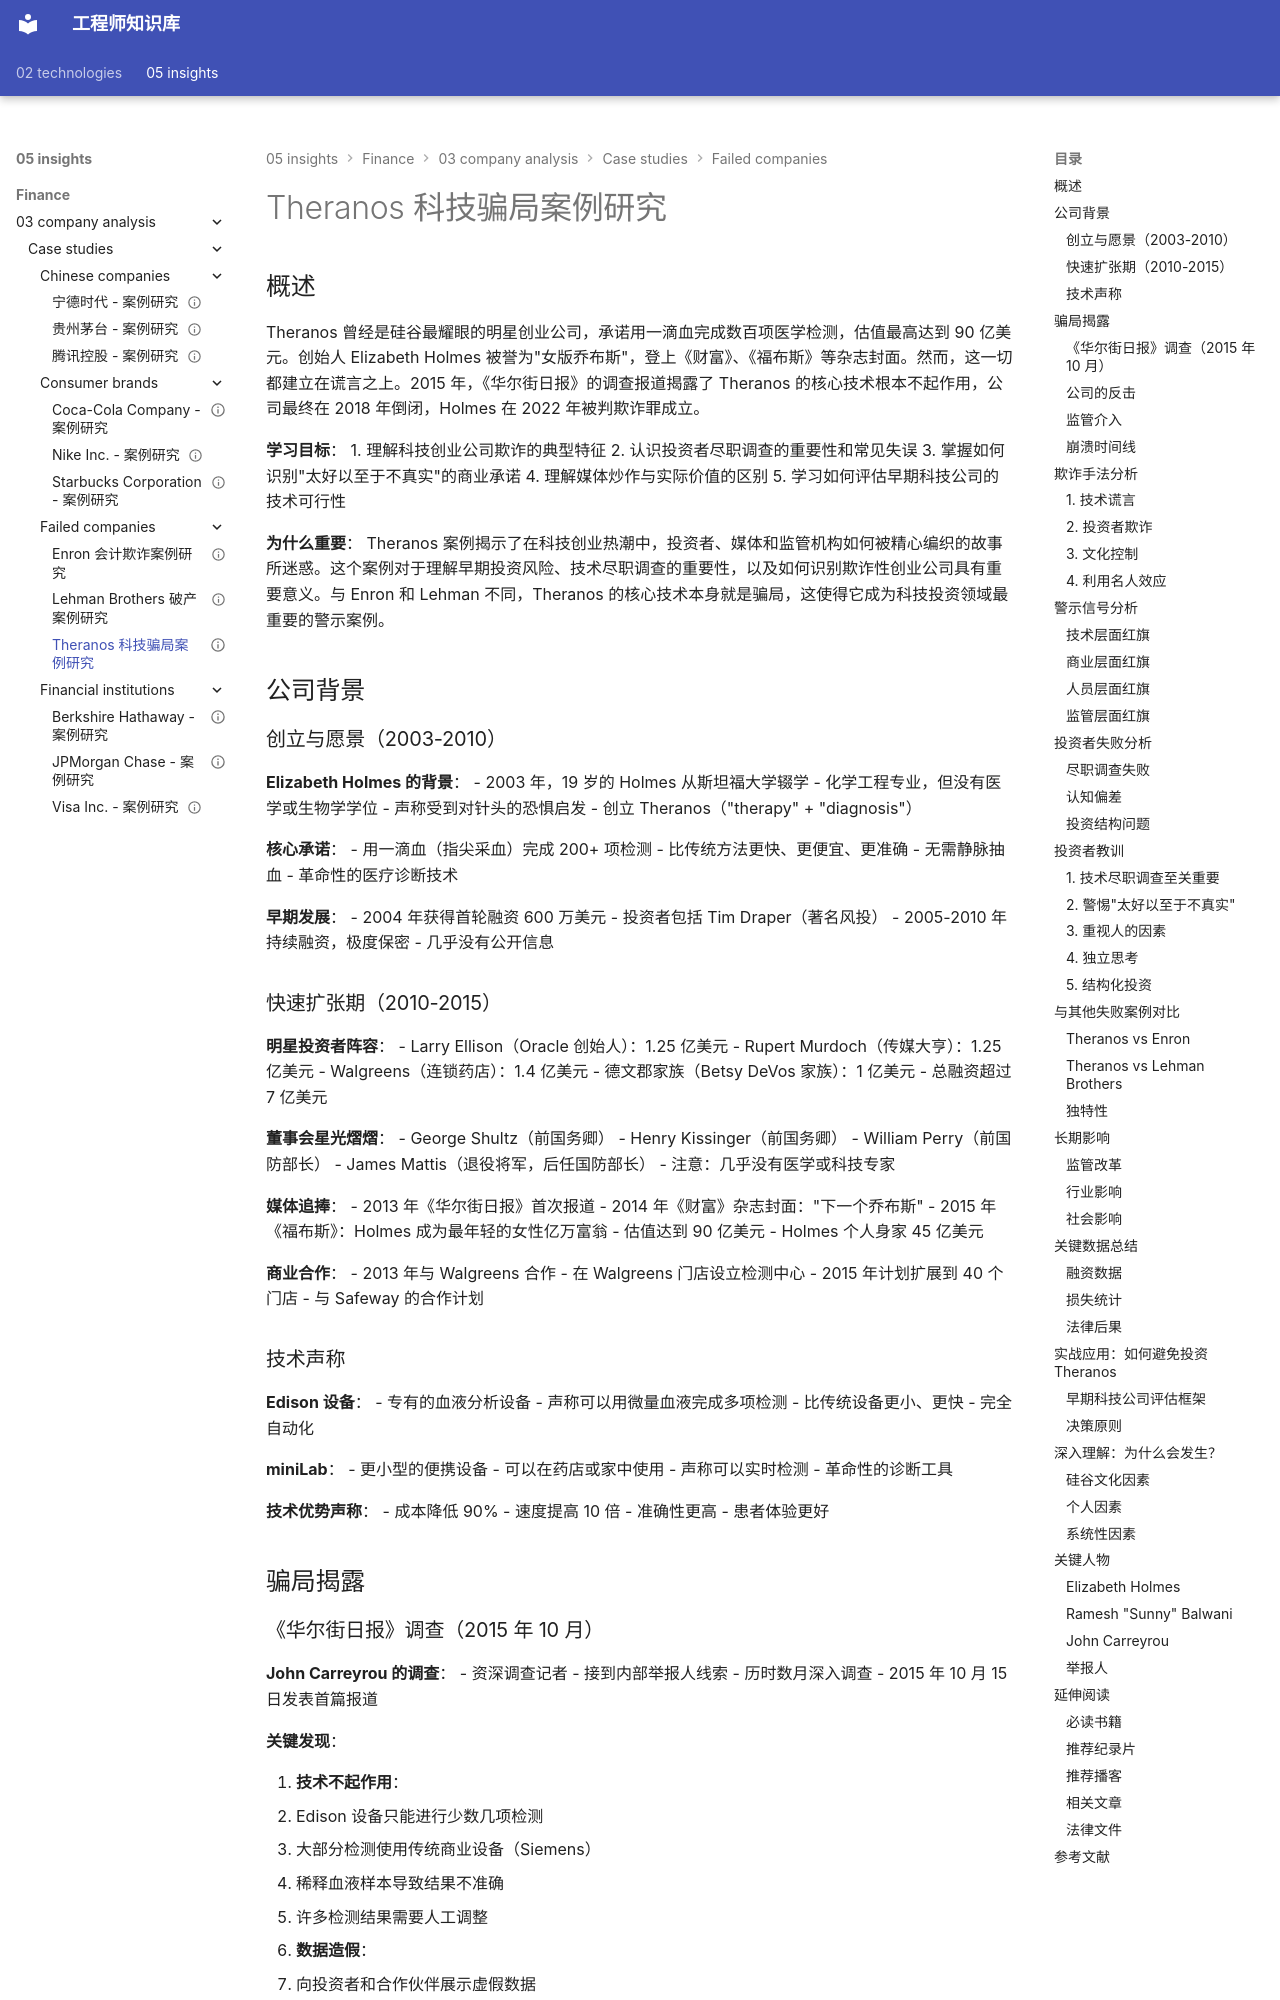

repository: Vuiora/knowledge-os · page: 05-insights/finance/03-company-analysis/case-studies/failed-companies/theranos/index.html · generator: mkdocs

---
title: Theranos 科技骗局案例研究
description: 深度分析 Theranos 血液检测骗局，揭示科技创业欺诈、投资者尽职调查失败和媒体炒作的教训
slug: theranos-fraud-case-study
domain: 金融洞察
module: 公司分析
content_type: case-study
skill_level: intermediate
tags:
- 公司分析
- 医疗科技
- 投资
- 案例研究
- 欺诈
- 研究方法
- 科技创业
- 金融
prerequisites:
- 商业模式分析
- 风险投资
related_contents:
- ../../business-models/business-model-canvas.md
- ../../competitive-analysis/swot-analysis.md
estimated_time: 45
difficulty_score: 3
author: Finance Knowledge System
created_at: '2024-01-15'
updated_at: '2024-01-15'
version: '1.0'
language: zh-CN
status: published
is_featured: true
---

# Theranos 科技骗局案例研究

## 概述

Theranos 曾经是硅谷最耀眼的明星创业公司，承诺用一滴血完成数百项医学检测，估值最高达到 90 亿美元。创始人 Elizabeth Holmes 被誉为"女版乔布斯"，登上《财富》、《福布斯》等杂志封面。然而，这一切都建立在谎言之上。2015 年，《华尔街日报》的调查报道揭露了 Theranos 的核心技术根本不起作用，公司最终在 2018 年倒闭，Holmes 在 2022 年被判欺诈罪成立。

**学习目标**：
1. 理解科技创业公司欺诈的典型特征
2. 认识投资者尽职调查的重要性和常见失误
3. 掌握如何识别"太好以至于不真实"的商业承诺
4. 理解媒体炒作与实际价值的区别
5. 学习如何评估早期科技公司的技术可行性

**为什么重要**：
Theranos 案例揭示了在科技创业热潮中，投资者、媒体和监管机构如何被精心编织的故事所迷惑。这个案例对于理解早期投资风险、技术尽职调查的重要性，以及如何识别欺诈性创业公司具有重要意义。与 Enron 和 Lehman 不同，Theranos 的核心技术本身就是骗局，这使得它成为科技投资领域最重要的警示案例。


## 公司背景

### 创立与愿景（2003-2010）

**Elizabeth Holmes 的背景**：
- 2003 年，19 岁的 Holmes 从斯坦福大学辍学
- 化学工程专业，但没有医学或生物学学位
- 声称受到对针头的恐惧启发
- 创立 Theranos（"therapy" + "diagnosis"）

**核心承诺**：
- 用一滴血（指尖采血）完成 200+ 项检测
- 比传统方法更快、更便宜、更准确
- 无需静脉抽血
- 革命性的医疗诊断技术

**早期发展**：
- 2004 年获得首轮融资 600 万美元
- 投资者包括 Tim Draper（著名风投）
- 2005-2010 年持续融资，极度保密
- 几乎没有公开信息
